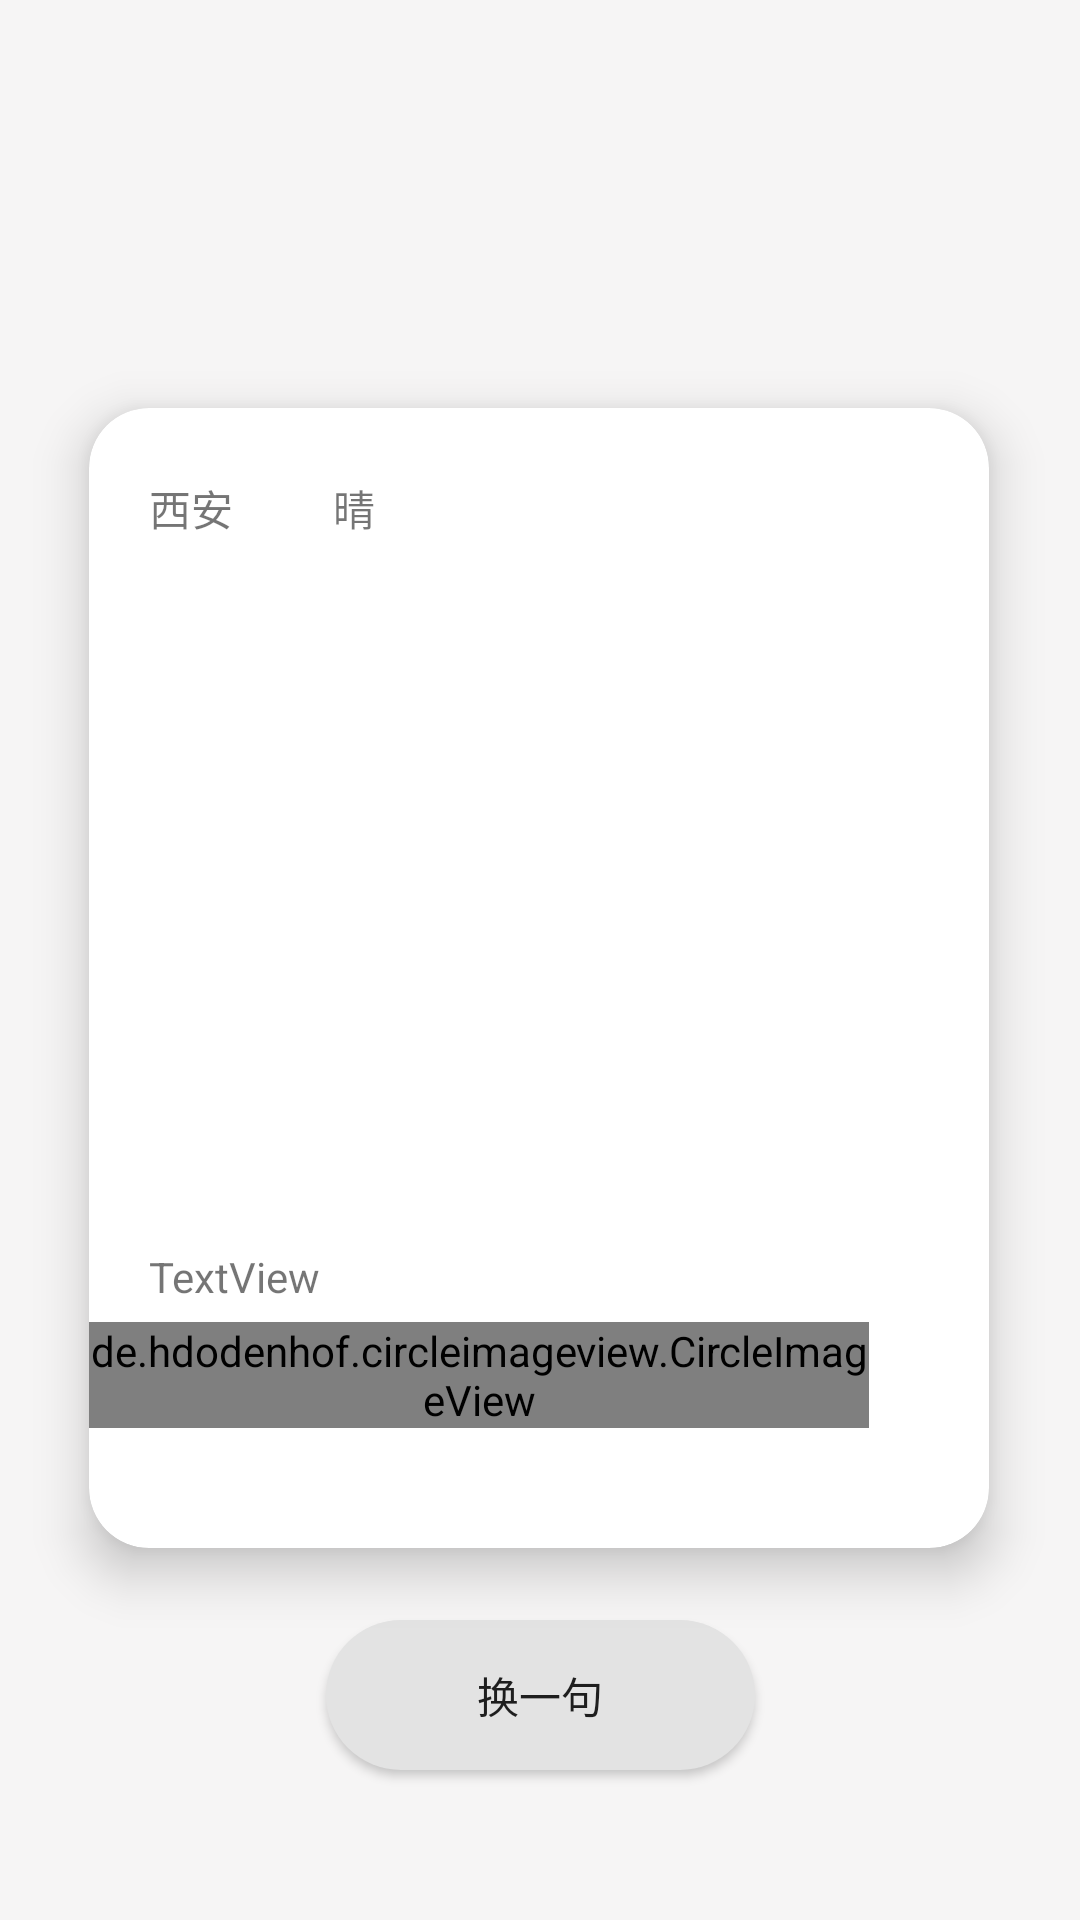

Reconstruct the res/layout file that produces this screen, plus the resources it refers to.
<!-- AndroidManifest.xml: application theme Theme.MyPoetry -->
<!-- res/layout/fragment_space.xml -->
<?xml version="1.0" encoding="utf-8"?>
<androidx.constraintlayout.widget.ConstraintLayout
    xmlns:android="http://schemas.android.com/apk/res/android"
    android:layout_width="match_parent"
    android:layout_height="match_parent"
    android:background="#F6F5F5"
    xmlns:app="http://schemas.android.com/apk/res-auto"
    xmlns:tools="http://schemas.android.com/tools"
    tools:context=".space.SpaceFragment">


    <androidx.cardview.widget.CardView
        android:id="@+id/poetBack"
        android:layout_width="300dp"
        android:layout_height="380dp"
        android:layout_marginTop="136dp"
        app:cardCornerRadius="20dp"
        app:cardElevation="10dp"
        app:layout_constraintEnd_toEndOf="parent"
        app:layout_constraintHorizontal_bias="0.495"
        app:layout_constraintStart_toStartOf="parent"
        app:layout_constraintTop_toTopOf="parent"
        tools:ignore="MissingConstraints">

        <TextView
            android:id="@+id/poet"
            android:layout_width="249dp"
            android:layout_height="172dp"
            android:layout_gravity="center_horizontal"
            android:layout_marginTop="85dp"
            android:background="@drawable/mine_back"
            android:gravity="center"
            android:textIsSelectable="true"
            android:textSize="30dp"
            app:layout_constraintBottom_toBottomOf="parent"
            app:layout_constraintEnd_toEndOf="parent"
            app:layout_constraintStart_toStartOf="parent"
            app:layout_constraintTop_toTopOf="parent"
            app:layout_constraintVertical_bias="0.349" />

        <TextView
            android:id="@+id/information"
            android:layout_width="158dp"
            android:layout_height="33dp"
            android:layout_marginLeft="20dp"
            android:layout_marginTop="23dp"
            android:text="西安          晴" />

        <TextView
            android:id="@+id/poetPeople"
            android:layout_width="wrap_content"
            android:layout_height="20dp"
            android:layout_gravity="bottom"
            android:layout_marginStart="20dp"
            android:layout_marginBottom="80dp"
            android:text="TextView" />

        <TextView
            android:id="@+id/poetName"
            android:layout_width="wrap_content"
            android:layout_height="wrap_content"
            android:layout_gravity="bottom"
            android:layout_marginStart="15dp"
            android:layout_marginBottom="40dp"
            android:text="TextView" />

        <de.hdodenhof.circleimageview.CircleImageView
            android:id="@+id/like"
            android:layout_width="wrap_content"
            android:layout_height="wrap_content"
            android:layout_gravity="bottom|end"
            android:layout_marginEnd="40dp"
            android:layout_marginBottom="40dp"
            android:background="@drawable/nolike" />
    </androidx.cardview.widget.CardView>

    <Button
        android:id="@+id/getPoet"
        android:layout_width="143dp"
        android:layout_height="50dp"
        android:text="换一句"
        android:background="@drawable/but_back"
        app:layout_constraintBottom_toBottomOf="parent"
        app:layout_constraintEnd_toEndOf="parent"
        app:layout_constraintStart_toStartOf="parent"
        app:layout_constraintTop_toBottomOf="@+id/poetBack"
        app:layout_constraintVertical_bias="0.325" />

</androidx.constraintlayout.widget.ConstraintLayout>
<!-- resources referenced by this layout -->
<resources>
  <!-- drawable but_back (drawable) -->
  <?xml version="1.0" encoding="utf-8"?>
  <shape xmlns:tools="http://schemas.android.com/tools"
      xmlns:android="http://schemas.android.com/apk/res/android"
      tools:ignore="ResourceName">
      <solid android:color="#E3E3E3"/>
      <corners
          android:radius="360dp"
          />
      <padding
          android:top="2dp"
          android:bottom="2dp"
          android:left="6dp"
          android:right="6dp"/>
  </shape>
  <!-- drawable mine_back (drawable) -->
  <?xml version="1.0" encoding="utf-8"?>
  <shape xmlns:tools="http://schemas.android.com/tools"
      xmlns:android="http://schemas.android.com/apk/res/android"
      tools:ignore="ResourceName">
      <solid android:color="#FFFFFF"/>
      <corners
          android:radius="360dp"
          />
      <padding
          android:top="2dp"
          android:bottom="2dp"
          android:left="6dp"
          android:right="6dp"/>
  </shape>
  <!-- drawable nolike: png bitmap (drawable, 933 bytes) -->
  <style name="Theme.MyPoetry" parent="Theme.MaterialComponents.DayNight.DarkActionBar.Bridge">
          
          <item name="colorPrimary">@color/purple_500</item>
          <item name="colorPrimaryVariant">@color/purple_700</item>
          <item name="colorOnPrimary">@color/white</item>
          
          <item name="colorSecondary">@color/teal_200</item>
          <item name="colorSecondaryVariant">@color/teal_700</item>
          <item name="colorOnSecondary">@color/black</item>
          
          <item name="android:statusBarColor" tools:targetApi="l">?attr/colorPrimaryVariant</item>
          
      </style>
  <!-- not gathered from this repository: default colours our renderer supplied (Android Studio template values) -->
  <color name="purple_500">#FF6200EE</color>
  <color name="purple_700">#FF3700B3</color>
  <color name="teal_200">#FF03DAC5</color>
  <color name="teal_700">#FF018786</color>
  <color name="black">#FF000000</color>
  <color name="white">#FFFFFFFF</color>
</resources>
